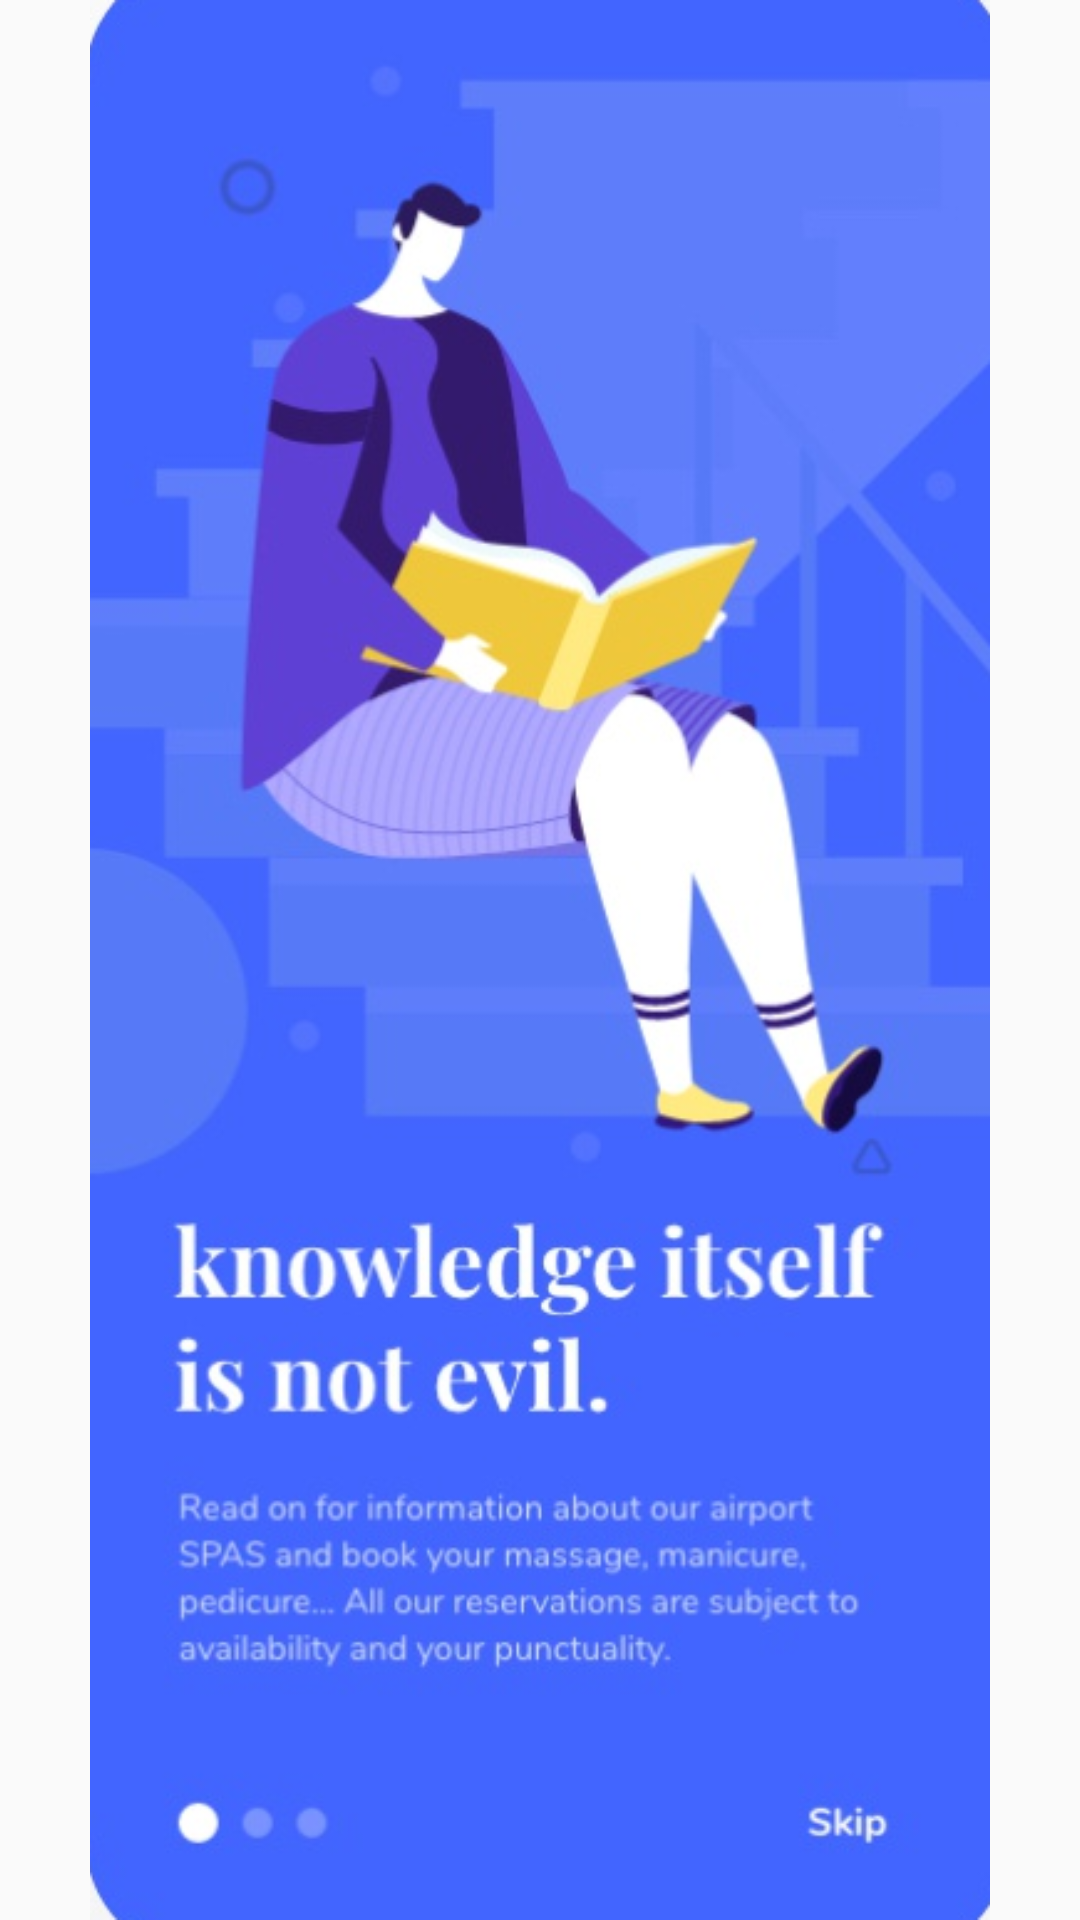

Write the Android layout XML for this screen, with the resource values it uses.
<!-- AndroidManifest.xml: application theme AppTheme.NoActionBar -->
<!-- res/layout/onboarding.xml -->
<?xml version="1.0" encoding="utf-8"?>
<RelativeLayout
    xmlns:android="http://schemas.android.com/apk/res/android"
    android:layout_width="match_parent"
    android:layout_height="match_parent">

    <ImageView
        android:id="@+id/intro_img"
        android:src="@drawable/first"
        android:layout_width="match_parent"
        android:layout_height="match_parent"

        />

</RelativeLayout>
<!-- resources referenced by this layout -->
<resources>
  <!-- drawable first: png bitmap (drawable, 189999 bytes) -->
  <style name="AppTheme.NoActionBar">
          <item name="android:windowDrawsSystemBarBackgrounds">true</item>
          <item name="android:statusBarColor">@android:color/transparent</item>
          <item name="android:windowTranslucentStatus">true</item>
          <item name="windowActionBar">false</item>
          <item name="android:windowNoTitle">true</item>
      </style>
</resources>
